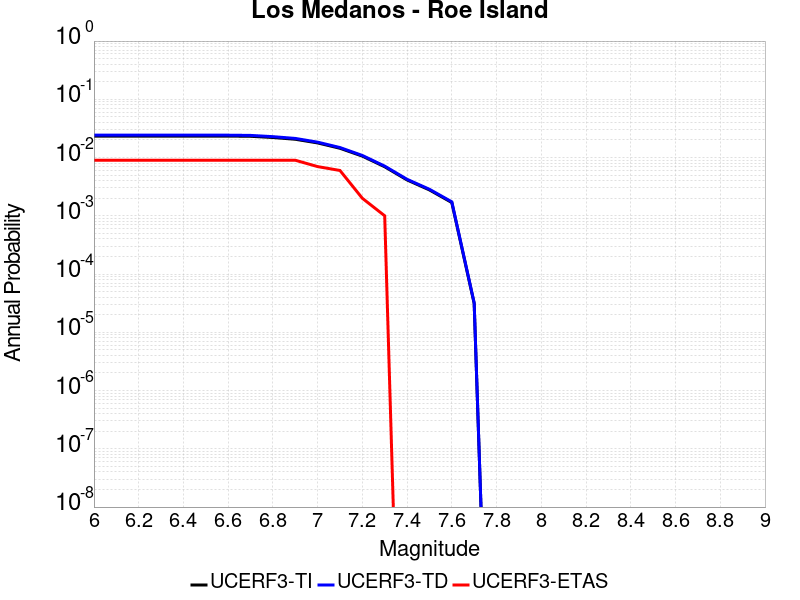

Source data for this figure (header and first rows):
Magnitude, UCERF3-TI Prob, UCERF3-TD Prob, UCERF3-ETAS Prob
6.0, 0.02338, 0.02423, 0.009
6.1, 0.02338, 0.02423, 0.009
6.2, 0.02338, 0.02423, 0.009
6.3, 0.02338, 0.02423, 0.009
6.4, 0.02338, 0.02423, 0.009
6.5, 0.02338, 0.02423, 0.009
6.6, 0.02338, 0.02423, 0.009
6.7, 0.02317, 0.02402, 0.009
6.8, 0.02209, 0.02286, 0.009
6.9, 0.02062, 0.02131, 0.009
7.0, 0.01784, 0.01839, 0.007
7.1, 0.01444, 0.01486, 0.006
7.2, 0.01059, 0.01087, 0.002
7.3, 0.00695, 0.007132, 0.001
7.4, 0.004127, 0.004233, 0.0
7.5, 0.002781, 0.002854, 0.0
7.6, 0.001689, 0.001738, 0.0
7.7, 3.12622E-5, 3.2094216E-5, 0.0
